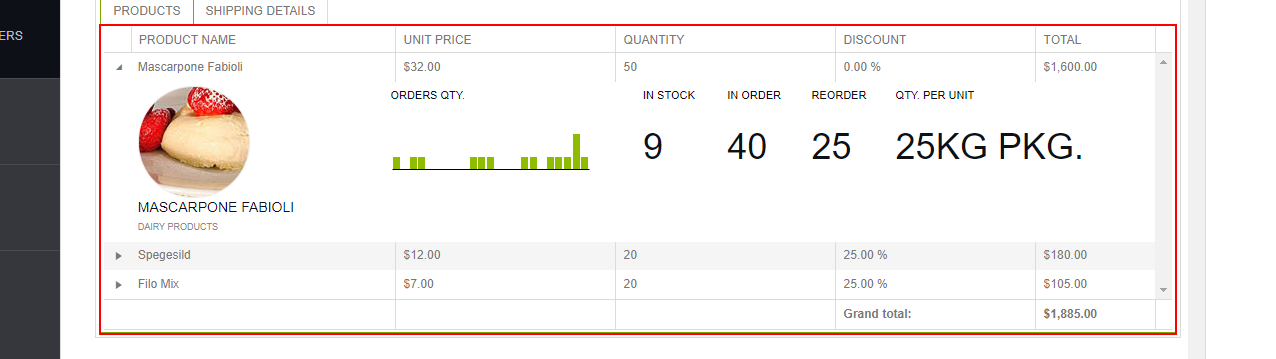
Workflow: Order_Data_Extraction

Step 1: find the table (chrome.exe)

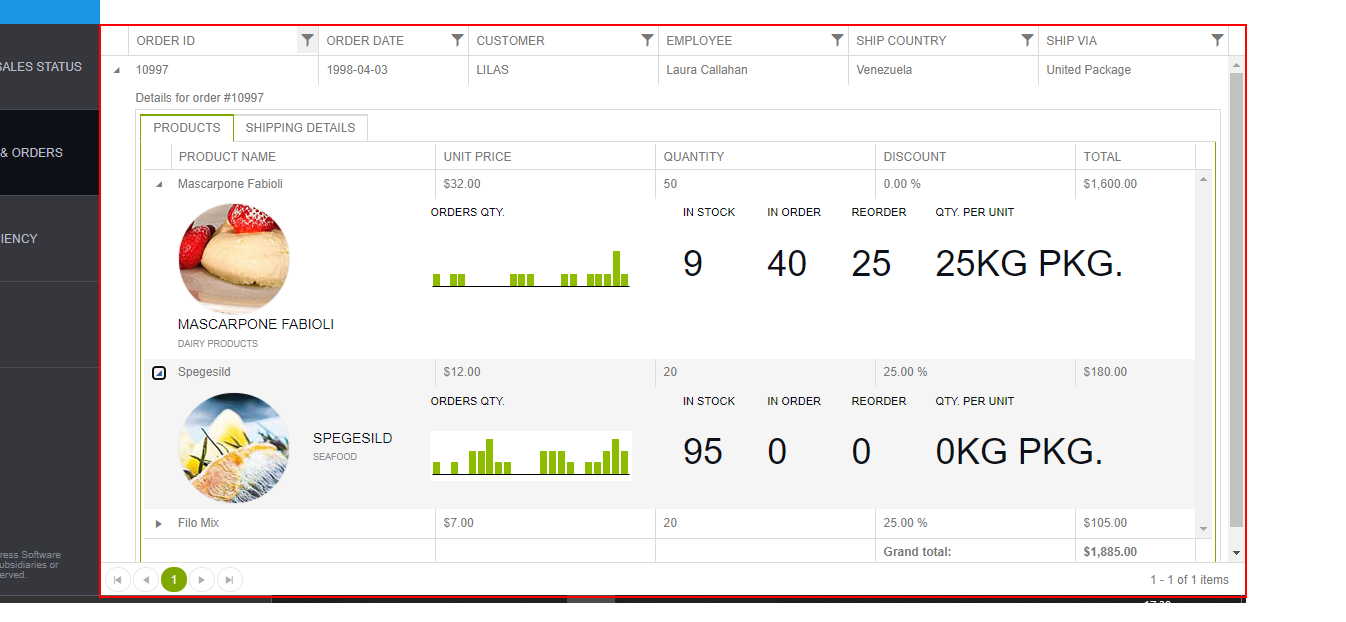
Step 2: find the element 'orders' in window 'https://demos.telerik.com/kendo-ui/html5-dashboard-sample-app/products-orders.html' (chrome.exe)

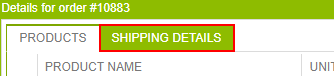
Step 3: click on the element 'SHIPPING DETAILS' (chrome.exe)

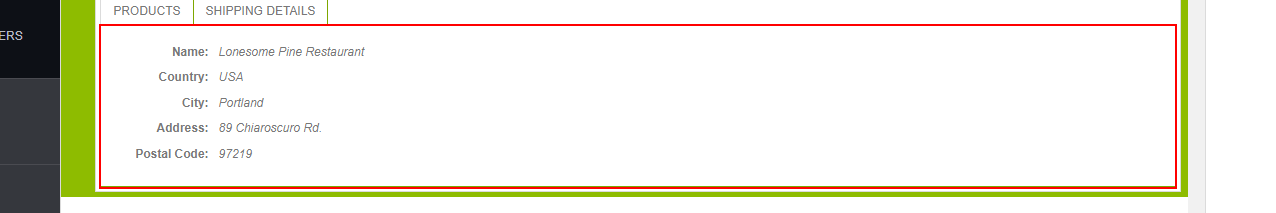
Step 4: get-text from the element (chrome.exe)

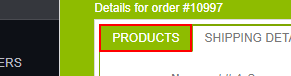
Step 5: click on the element (chrome.exe)

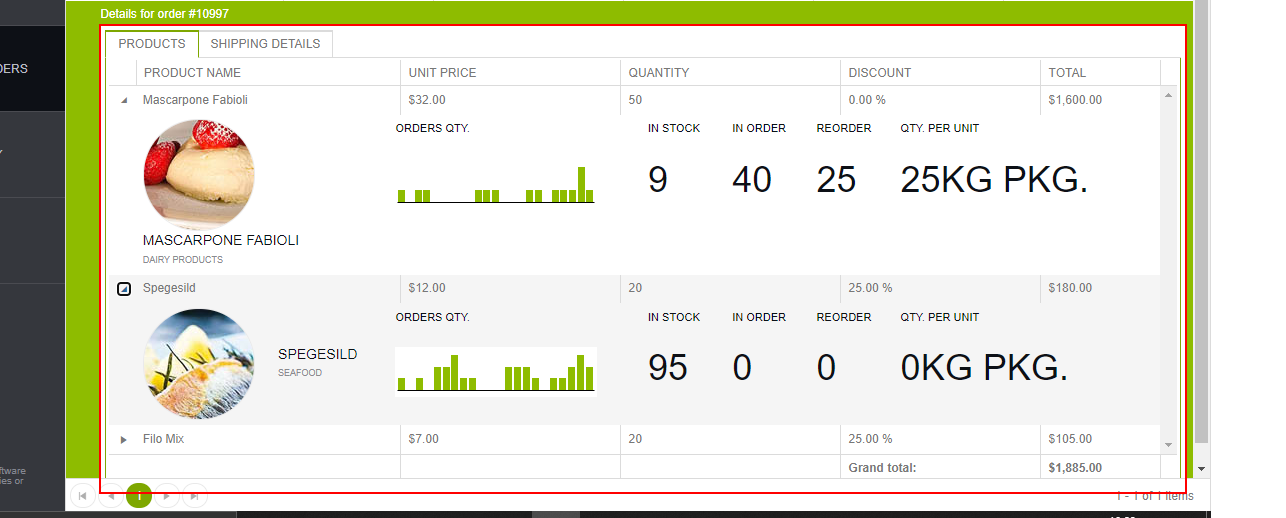
Step 6: find the element in window 'https://demos.telerik.com/kendo-ui/html5-dashboard-sample-app/products-orders.html' (chrome.exe)